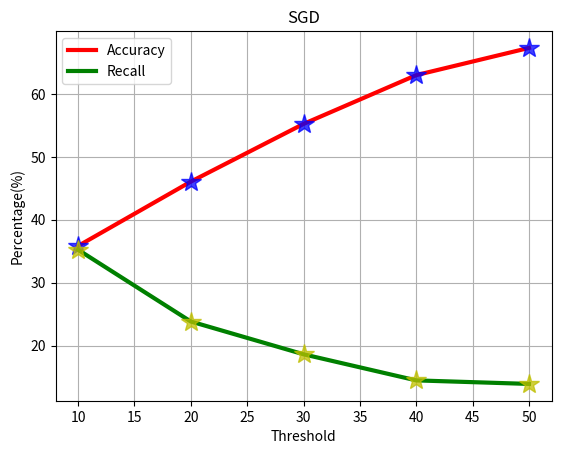

Write the Python code that produced this figure.
# _*_ coding:utf-8 _*_

import math
import matplotlib.pyplot as plt

#画曲线
if __name__ == "__main__":
    x = [10,20,30,40,50]
    #Batch
    #y1 = [48.539,69.332,75.826,80.845,83.092]
    #y2 = [48.539,34.723,25.396,20.223,16.604]
    #SGD
    y1 = [35.839,46.057,55.223,62.973,67.294]
    y2 = [35.239,23.844,18.638,14.492,13.931]

    plt.plot(x,y1,'r-', linewidth=3, label = 'Accuracy')
    plt.plot(x,y1,'b*', markersize=15, alpha=0.75)
    plt.plot(x,y2,'g-', linewidth=3, label = 'Recall')
    plt.plot(x,y2,'y*', markersize=15, alpha=0.75)
    # a = [x[20], x[175]]
    # b = [y[20], y[175]]
    # plt.plot(a, b, 'g-', linewidth=2)
    # plt.plot(a, b, 'b*', markersize=15, alpha=0.75)
    plt.legend(loc='upper left')
    plt.grid(True)
    plt.xlabel('Threshold')
    plt.ylabel('Percentage(%)')
    #plt.title('BatchSG')
    plt.title('SGD')
    plt.show()